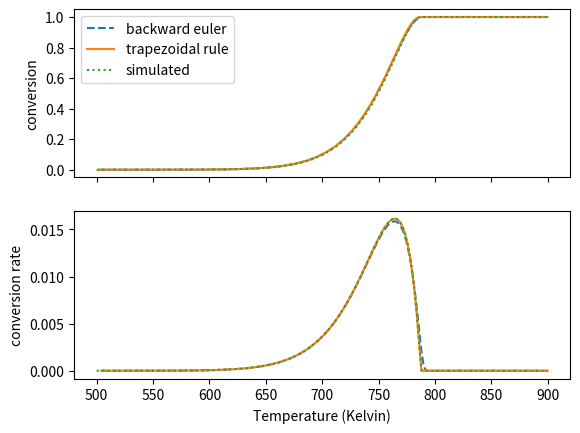

The matplotlib source for this figure:
# FD and CD is unstable (explicit) for stiff system > need to use small timestep
# Backward euler is more stable; implicit method of order 1
# Trapezoidal; implicit method of order 2
# Use sparse matrix solve scipy
# Use RK-scheme to solve equation simulated curve
# Soln depends on n
# works rather good and fast even with small N
# Find critical point in calculation: If critic_num < tol :
    # skip all other steps and set to zero or something
    # or calculate Y_nl only for values above tol and set zero otherwise
    # find point at which Y_nl would be zero and dont 
    # calculate values further from that point
    # try crank-nicholson scheme =>  this yields better results, especially for n
    # Newtons method gets expensive for large conversion values: try approximating Y**n with lagrange polynomial
    # the lagrange polynomial has top be included in the Y_matrix: i.e. the tridiagonal matrix for the derivative expression
import numpy as np
from numpy import ones,diag
import matplotlib.pyplot as plt
from scipy.integrate import solve_ivp
from scipy.optimize import minimize,basinhopping,newton
from numpy.linalg import norm,solve
import time


T_start = 500
T_end = 900

#number of data points parameter estimation
N=200


# simulated experimental curve
A_ex = 10**8.4
E_ex = 145000
n_ex= 0.5


T_exp = np.linspace(T_start,T_end,N+1)

T_int = np.linspace(T_start,T_end,1000)

dt = (T_end-T_start)/N



def tridiag(v, d, w, N,p):
    '''
    Help function 
    Returns a tridiagonal matrix A=tridiag(v, d, w) of dimension N x N.
    '''
    
    e = ones(N)       # array [1,1,...,1] of length N
    A = v*diag(e[1:],-1)+d*diag(1+((T_end-T_start)/N)*10**(p[0])*np.exp(-(p[1]*1000)/(8.315*T_exp[1:])))
    return A

def jac(y,p):
    y = y.clip(1e-16)
    '''
    Help function 
    Returns a tridiagonal matrix A=tridiag(v, d, w) of dimension N x N.
    '''
    
    e = ones(N)       # array [1,1,...,1] of length N
    A = -diag(e[1:],-1)+diag(1+(T_end-T_start)/N*(10**(p[0]))*(p[2]/100)*np.exp(-(p[1]*1000)/(8.315*T_exp[1:]))*y[:]**(p[2]/100-1))
    A[0][0]=1
    return A

def newton_system(func, jac, x0,p, tol = 1.e-16, max_iter=25):
    x = x0
    for k in range(max_iter):
        fx = func(x,p)
        if norm(fx, np.inf) < tol:          # The solution is accepted. 
            break
        Jx = jac(x,p)
        delta = solve(Jx, -fx) 
        x = x + delta 
        x = x.clip(0) #if x<0 replace by 0 to avoid numerical issues
    return x

def newton_system_trap(func, jac, x0,p, tol = 1.e-3, max_iter=20):
    x = x0
    for k in range(max_iter):
        fx = func_trap(x,p)
        if norm(fx, np.inf) < tol:          # The solution is accepted. 
            break
        Jx = jac_trap(x,p)
        delta = solve(Jx, -fx) 
        x = x + delta 
        x = x.clip(0) #if x<0 replace by 0 to avoid numerical issues
    return x

def func(x,p):
    #x = x.clip(1e-12) # add if errors 
    y = np.array([-x[0:-1]+x[1:]+(T_end-T_start)/N*10**(p[0])*np.exp(-(p[1]*1000)/(8.315*T_exp[2:]))*(x[1:])**(p[2]/100)])
    y = np.insert(y,0,0) #y_0 - 1 = 1 - 1 = 0
    return y

def func_trap(x,p):
    #x = x.clip(1e-12) # add if errors 
    y = np.array([-x[0:-1]+x[1:]+0.5*(T_end-T_start)/N*10**(p[0])*np.exp(-(p[1]*1000)/(8.315*T_exp[2:]))*(x[1:])**(p[2]/100)+ 0.5*(T_end-T_start)/N*10**(p[0])*np.exp(-(p[1]*1000)/(8.315*T_exp[2:]))*(x[0:-1])**(p[2]/100)])
    y = np.insert(y,0,0) #y_0 - 1 = 1 - 1 = 0
    return y

def jac_trap(y,p):
    y = y.clip(1e-16)
    '''
    Help function 
    Returns a tridiagonal matrix A=tridiag(v, d, w) of dimension N x N.
    '''
    
    e = ones(N)       # array [1,1,...,1] of length N
    A = diag(-1+e[1:]*0.5*(T_end-T_start)/N*(10**(p[0]))*(p[2]/100)*np.exp(-(p[1]*1000)/(8.315*T_exp[1:-1]))*y[:-1]**(p[2]/100-1),-1)+diag(1+0.5*(T_end-T_start)/N*(10**(p[0]))*(p[2]/100)*np.exp(-(p[1]*1000)/(8.315*T_exp[1:]))*y[:]**(p[2]/100-1))
    A[0][0]=1
    return A




def fx(T,y):
    return A_ex*np.exp(-E_ex/(8.315*T))*(1-y)**n_ex 

sol = solve_ivp(fx,(T_start,T_end),[0],dense_output=True,max_step=0.5)
y_exp = sol.sol(T_exp)
dx = A_ex*np.exp(-E_ex/(8.315*T_exp))*(1-sol.sol(T_exp)[0])**n_ex


b=np.zeros(N)
b[0] = 1 # initial condition: y0 = 1


def of(p):
    A_m_=tridiag(-1,1,0,N,p)
    A_m_[0][0]=1
    
    Y_ = np.linalg.solve(A_m_,b)
    #print(Y_)
    #Y_nl = newton_system(func,jac,Y_,p)
    
    t0_py = time.time()
    Y_trap = newton_system_trap(func_trap,jac_trap,Y_,p)
    t1_py = time.time()
    times_nonlinear.append(t1_py-t0_py)
    
    #return np.sum((1-Y_trap-y_exp[1:])**2)
    return np.sum(((Y_trap[:-1]-Y_trap[1:])/dt-dx[2:])**2)





times_nonlinear =[]
times_min = []

t0 = time.time()
res = minimize(of,[9,200,100],method='Nelder-mead',options={'maxiter':500})
t1=time.time()
times_min.append(t1-t0)
#res=basinhopping(of, [8,150,100],niter=200,stepsize=1)




A_m=tridiag(-1,1,0,N,res.x)
A_m[0][0]=1
Y = np.linalg.solve(A_m,b)
Y_nl = newton_system(func,jac,Y,res.x)
Y_trap = newton_system_trap(func_trap, jac_trap, Y, res.x)








f,(a,a2) = plt.subplots(2,1,sharex=True)
a.plot(T_exp[1:],1-Y_nl,label='backward euler',ls='--')
a.plot(T_exp[1:],1-Y_trap[:],label='trapezoidal rule')
a.plot(sol.t,sol.y[0],label='simulated',ls=':',lw=1.5) #simulated

a.set(ylabel='conversion')



a2.plot(T_exp[2:],N/(T_end-T_start)*(Y_nl[:-1]-Y_nl[1:]),ls='--') # (f(x)-f(x-h))/h = df/dt
a2.plot(T_exp[2:],N/(T_end-T_start)*(Y_trap[:-1]-Y_trap[1:]))
#a2.plot(T_exp,dx_calc)
a2.plot(T_exp,dx,lw=1.5,ls=':') # simulated

a2.set(xlabel='Temperature (Kelvin)',ylabel='conversion rate')

#a2.plot(datalist[k]['t1'].iloc[2:],1/60*(Y[:-1]-Y[1:])/(T_end-T_start)*N,lw=0.8)
a.legend()
#f.show()
k=19
print("#"*k + "\nSimulated data:\n" + "#"*k)
print('log10(A)= {:.3f}   E= {:.3f}   n={:.3f}'.format(np.log10(A_ex),E_ex/1000,n_ex))
print('\n'+'#'*k+"\nExperimental data:\n"+"#"*k)
print('log10(A)= {:.3f}   E= {:.3f}   n={:.3f}'.format(res.x[0],res.x[1],res.x[2]/100))
print('\n\n'+'Total minimization time    = {:.2f} seconds'.format(sum(times_min)))
print('Nonlinear equation solving = {:.2f} seconds'.format(sum(times_nonlinear)))

